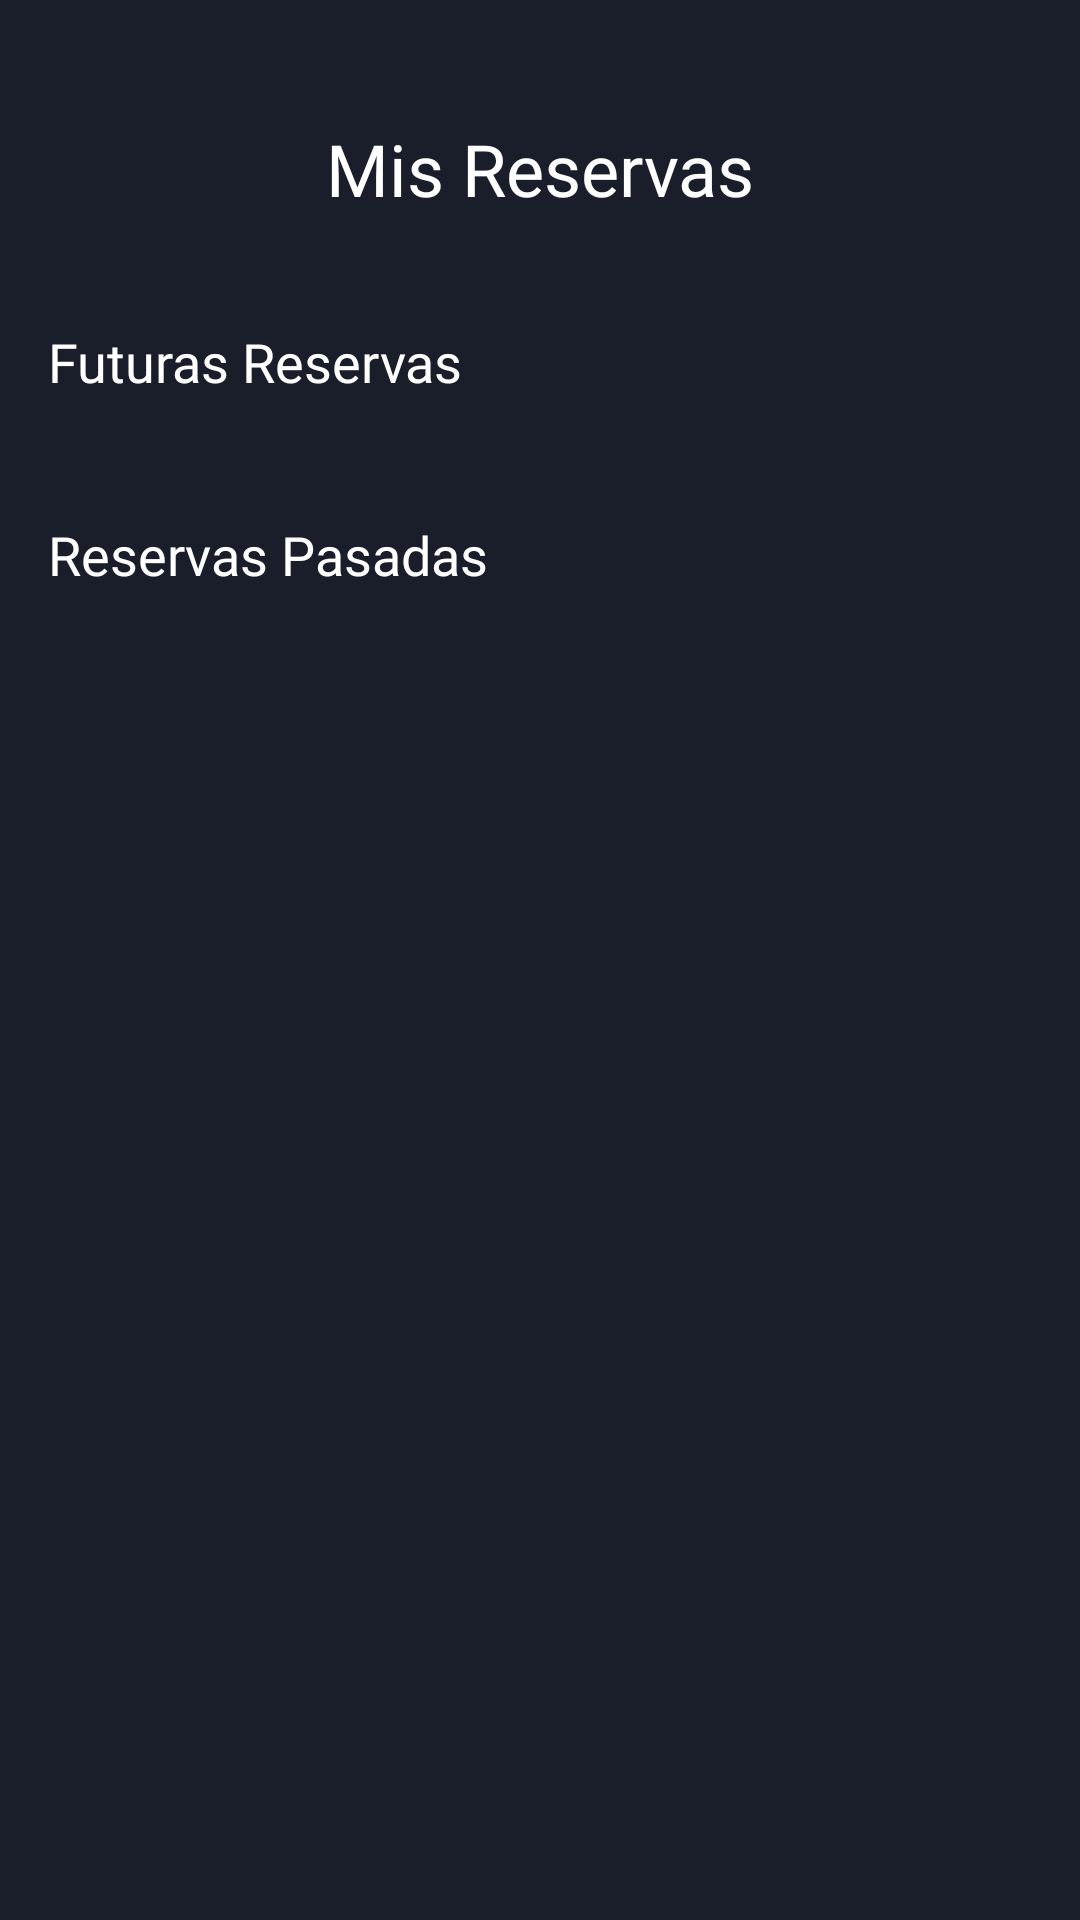

Here is an Android app screen rendered from its layout file. Give the layout XML and the strings, colors and styles it references.
<!-- AndroidManifest.xml: application theme Theme.ParkingApp -->
<!-- res/layout/fragment_my_reservations.xml -->
<?xml version="1.0" encoding="utf-8"?>
<androidx.constraintlayout.widget.ConstraintLayout xmlns:android="http://schemas.android.com/apk/res/android"
    xmlns:app="http://schemas.android.com/apk/res-auto"
    xmlns:tools="http://schemas.android.com/tools"
    android:layout_width="match_parent"
    android:layout_height="match_parent"
    android:background="#1A1D2A"
    tools:context=".view.fragments.MyReservationsFragment">

    <TextView
        android:id="@+id/titleText"
        android:layout_width="wrap_content"
        android:layout_height="wrap_content"
        android:layout_marginTop="40dp"
        android:fontFamily="@font/urbanist_semibold"
        android:text="Mis Reservas"
        android:textColor="#FFFFFF"
        android:textSize="24sp"
        app:layout_constraintEnd_toEndOf="parent"
        app:layout_constraintStart_toStartOf="parent"
        app:layout_constraintTop_toTopOf="parent" />

    <ScrollView
        android:id="@+id/reservationsScrollView"
        android:layout_width="match_parent"
        android:layout_height="0dp"
        android:layout_marginTop="20dp"
        app:layout_constraintBottom_toBottomOf="parent"
        app:layout_constraintEnd_toEndOf="parent"
        app:layout_constraintStart_toStartOf="parent"
        app:layout_constraintTop_toBottomOf="@id/titleText"
        android:fillViewport="true">

        <LinearLayout
            android:layout_width="match_parent"
            android:layout_height="wrap_content"
            android:orientation="vertical"
            android:padding="16dp">

            <TextView
                android:id="@+id/futureReservationsTitle"
                android:layout_width="wrap_content"
                android:layout_height="wrap_content"
                android:fontFamily="@font/urbanist_semibold"
                android:text="Futuras Reservas"
                android:textColor="#FFFFFF"
                android:textSize="18sp"
                android:layout_marginBottom="8dp" />

            <androidx.recyclerview.widget.RecyclerView
                android:id="@+id/futureReservationsRecyclerView"
                android:layout_width="match_parent"
                android:layout_height="wrap_content"
                android:clipToPadding="false"
                android:paddingBottom="16dp" />

            <TextView
                android:id="@+id/futureEmptyText"
                android:layout_width="wrap_content"
                android:layout_height="wrap_content"
                android:fontFamily="@font/urbanist_semibold"
                android:text="No tienes reservas futuras"
                android:textColor="#8C8C8C"
                android:textSize="16sp"
                android:visibility="gone"
                android:layout_gravity="center_horizontal"
                android:layout_marginTop="8dp"
                android:layout_marginBottom="16dp" />

            <TextView
                android:id="@+id/pastReservationsTitle"
                android:layout_width="wrap_content"
                android:layout_height="wrap_content"
                android:layout_marginTop="16dp"
                android:fontFamily="@font/urbanist_semibold"
                android:text="Reservas Pasadas"
                android:textColor="#FFFFFF"
                android:textSize="18sp"
                android:layout_marginBottom="8dp" />

            <androidx.recyclerview.widget.RecyclerView
                android:id="@+id/pastReservationsRecyclerView"
                android:layout_width="match_parent"
                android:layout_height="wrap_content"
                android:clipToPadding="false"
                android:paddingBottom="16dp" />

            <TextView
                android:id="@+id/pastEmptyText"
                android:layout_width="wrap_content"
                android:layout_height="wrap_content"
                android:fontFamily="@font/urbanist_semibold"
                android:text="No tienes reservas pasadas"
                android:textColor="#8C8C8C"
                android:textSize="16sp"
                android:visibility="gone"
                android:layout_gravity="center_horizontal"
                android:layout_marginTop="8dp" />
        </LinearLayout>
    </ScrollView>

    <ProgressBar
        android:id="@+id/progressBar"
        android:layout_width="wrap_content"
        android:layout_height="wrap_content"
        android:visibility="gone"
        app:layout_constraintBottom_toBottomOf="parent"
        app:layout_constraintEnd_toEndOf="parent"
        app:layout_constraintStart_toStartOf="parent"
        app:layout_constraintTop_toTopOf="parent" />

</androidx.constraintlayout.widget.ConstraintLayout>
<!-- resources referenced by this layout -->
<resources>
  <style name="Theme.ParkingApp" parent="Theme.MaterialComponents.DayNight.NoActionBar">
          <item name="colorPrimary">@color/purple_500</item>
          <item name="colorPrimaryVariant">@color/purple_700</item>
          <item name="colorOnPrimary">@color/white</item>
          <item name="colorSecondary">@color/teal_200</item>
          <item name="colorSecondaryVariant">@color/teal_700</item>
          <item name="colorOnSecondary">@color/black</item>
          <item name="android:windowBackground">@color/white</item>
      </style>
  <!-- not gathered from this repository: default colours our renderer supplied (Android Studio template values) -->
  <color name="purple_500">#FF6200EE</color>
  <color name="purple_700">#FF3700B3</color>
  <color name="teal_200">#FF03DAC5</color>
  <color name="teal_700">#FF018786</color>
  <color name="black">#FF000000</color>
  <color name="white">#FFFFFFFF</color>
</resources>
